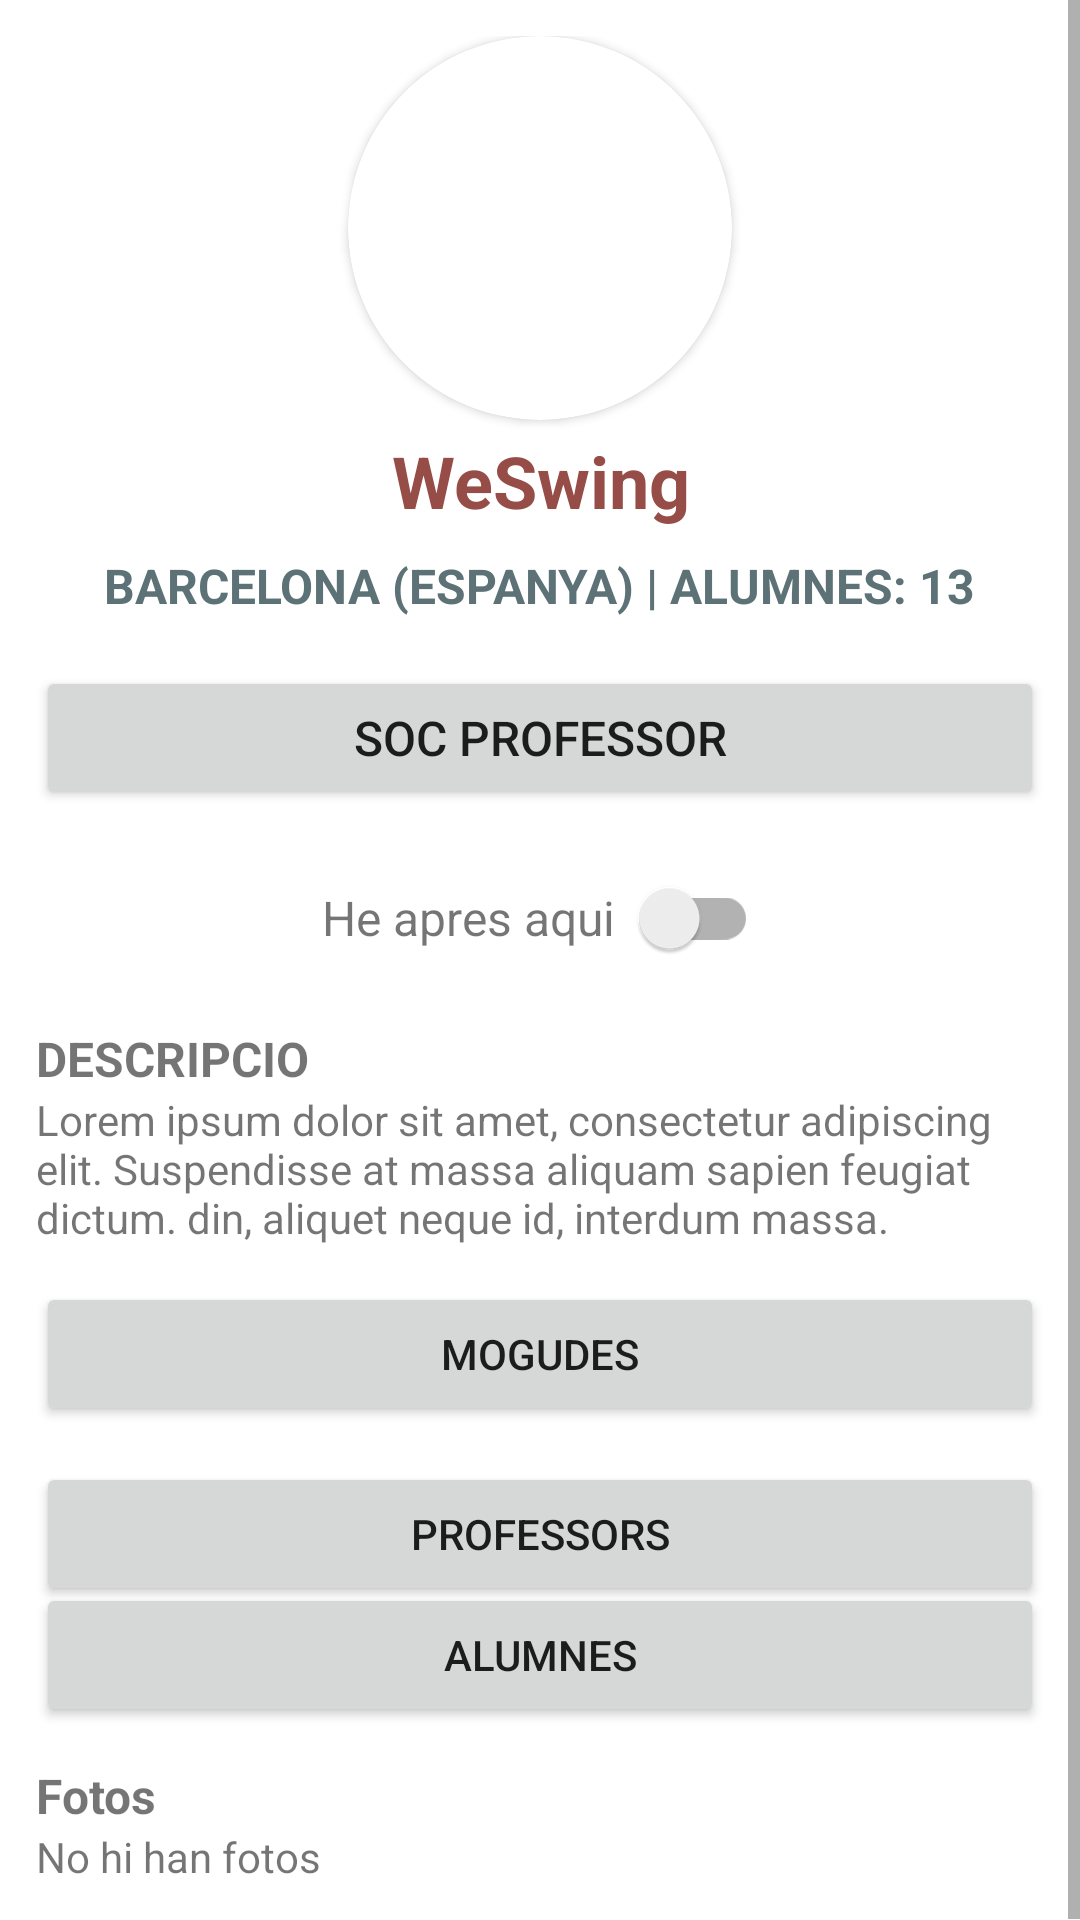

Reconstruct the res/layout file that produces this screen, plus the resources it refers to.
<!-- AndroidManifest.xml: application theme Theme.WeSwing -->
<!-- res/layout/activity_escola.xml -->
<?xml version="1.0" encoding="utf-8"?>
<ScrollView xmlns:android="http://schemas.android.com/apk/res/android"
    xmlns:app="http://schemas.android.com/apk/res-auto"
    android:layout_width="match_parent"
    android:layout_height="match_parent">

    <LinearLayout
        android:layout_width="match_parent"
        android:layout_height="wrap_content"
        android:backgroundTint="@color/brown_light"
        android:gravity="center_horizontal"
        android:orientation="vertical">

        <LinearLayout
            android:layout_width="match_parent"
            android:layout_height="wrap_content"
            android:layout_margin="12dp"
            android:backgroundTint="@color/red"
            android:gravity="center_horizontal"
            android:orientation="vertical">

            <androidx.cardview.widget.CardView
                android:layout_width="128dp"
                android:layout_height="128dp"
                android:background="@android:color/transparent"
                app:cardCornerRadius="64dp">

                <ImageView
                    android:id="@+id/escola_logo"
                    android:layout_width="match_parent"
                    android:layout_height="match_parent"
                    android:scaleType="fitCenter"
                    android:src="@drawable/we_swing_icon" />
            </androidx.cardview.widget.CardView>

            <TextView
                android:id="@+id/escola_nom"
                android:layout_width="wrap_content"
                android:layout_height="match_parent"
                android:padding="4dp"
                android:text="@string/weswing"
                android:textAlignment="center"
                android:textColor="@color/red"
                android:textSize="24sp"
                android:textStyle="bold"


                />

            <TextView
                android:id="@+id/escola_detalls"
                android:layout_width="wrap_content"
                android:layout_height="match_parent"
                android:padding="4dp"
                android:text="BARCELONA (ESPANYA) | ALUMNES: 13"
                android:textAlignment="center"
                android:textColor="@color/bgInici"
                android:textSize="16sp"
                android:textStyle="bold" />
        </LinearLayout>

        <Button
            android:id="@+id/escola_socprofe"
            android:layout_width="match_parent"
            android:layout_height="wrap_content"
            android:layout_marginHorizontal="12dp"
            android:text="@string/soc_professor"
            android:textSize="16sp" />

        <LinearLayout
            android:layout_width="match_parent"
            android:layout_height="wrap_content"
            android:layout_margin="12dp"
            android:gravity="center"
            android:orientation="horizontal">

            <TextView
                android:layout_width="wrap_content"
                android:layout_height="wrap_content"
                android:text="@string/he_apres_aqui"
                android:textAlignment="textEnd"
                android:textSize="16sp" />

            <androidx.appcompat.widget.SwitchCompat
                android:id="@+id/escola_estudiant"
                android:layout_width="wrap_content"
                android:layout_height="wrap_content" />
        </LinearLayout>

        <LinearLayout
            android:layout_width="match_parent"
            android:layout_height="wrap_content"
            android:layout_marginHorizontal="12dp"
            android:orientation="vertical">

            <TextView
                android:layout_width="match_parent"
                android:layout_height="wrap_content"
                android:text="@string/descripcio"
                android:textSize="16sp"
                android:textStyle="bold" />

            <TextView
                android:id="@+id/escola_descripcio"
                android:layout_width="match_parent"
                android:layout_height="wrap_content"
                android:text="@string/sample_text" />
        </LinearLayout>

        <Button
            android:layout_width="match_parent"
            android:layout_height="wrap_content"
            android:layout_margin="12dp"
            android:text="@string/mogudes" />

        <Button
            android:id="@+id/escola_btn_profes"
            android:layout_width="match_parent"
            android:layout_height="wrap_content"
            android:layout_marginHorizontal="12dp"
            android:text="@string/user" />

        <Button
            android:layout_width="match_parent"
            android:layout_height="wrap_content"
            android:layout_marginHorizontal="12dp"
            android:layout_marginTop="-8dp"
            android:text="@string/alumnes" />

        <LinearLayout
            android:layout_width="match_parent"
            android:layout_height="wrap_content"
            android:layout_margin="12dp"
            android:orientation="vertical">

            <TextView
                android:layout_width="match_parent"
                android:layout_height="wrap_content"
                android:text="@string/fotos"
                android:textSize="16sp"
                android:textStyle="bold" />

            <TextView
                android:layout_width="match_parent"
                android:layout_height="wrap_content"
                android:text="@string/no_hi_han_fotos" />

            <androidx.recyclerview.widget.RecyclerView
                android:layout_width="match_parent"
                android:layout_height="wrap_content" />
        </LinearLayout>
    </LinearLayout>

</ScrollView>
<!-- resources referenced by this layout -->
<resources>
  <color name="bgInici">#5D7276</color>
  <color name="brown_light">#E1D7C6</color>
  <color name="red">#964D47</color>
  <string name="alumnes">Alumnes</string>
  <string name="descripcio">DESCRIPCIO</string>
  <string name="fotos">Fotos</string>
  <string name="he_apres_aqui">He apres aqui</string>
  <string name="mogudes">Mogudes</string>
  <string name="no_hi_han_fotos">No hi han fotos</string>
  <string name="sample_text">Lorem ipsum dolor sit amet, consectetur adipiscing elit. Suspendisse at massa aliquam sapien feugiat dictum. din, aliquet neque id, interdum massa.</string>
  <string name="soc_professor">SOC PROFESSOR</string>
  <string name="user">Professors</string>
  <string name="weswing">WeSwing</string>
  <style name="Theme.WeSwing" parent="Theme.MaterialComponents.DayNight.NoActionBar">
          
          <item name="colorPrimary">@color/red</item>
          <item name="colorPrimaryVariant">@color/red</item>
          <item name="colorOnPrimary">@color/white</item>
          
          <item name="colorSecondary">@color/red</item>
          <item name="colorSecondaryVariant">@color/teal_700</item>
          <item name="colorOnSecondary">@color/black</item>
          
          <item name="android:statusBarColor">?attr/colorPrimaryVariant</item>
          
      </style>
  <color name="white">#FFFFFFFF</color>
  <color name="teal_700">#FF018786</color>
  <color name="black">#FF000000</color>
</resources>
